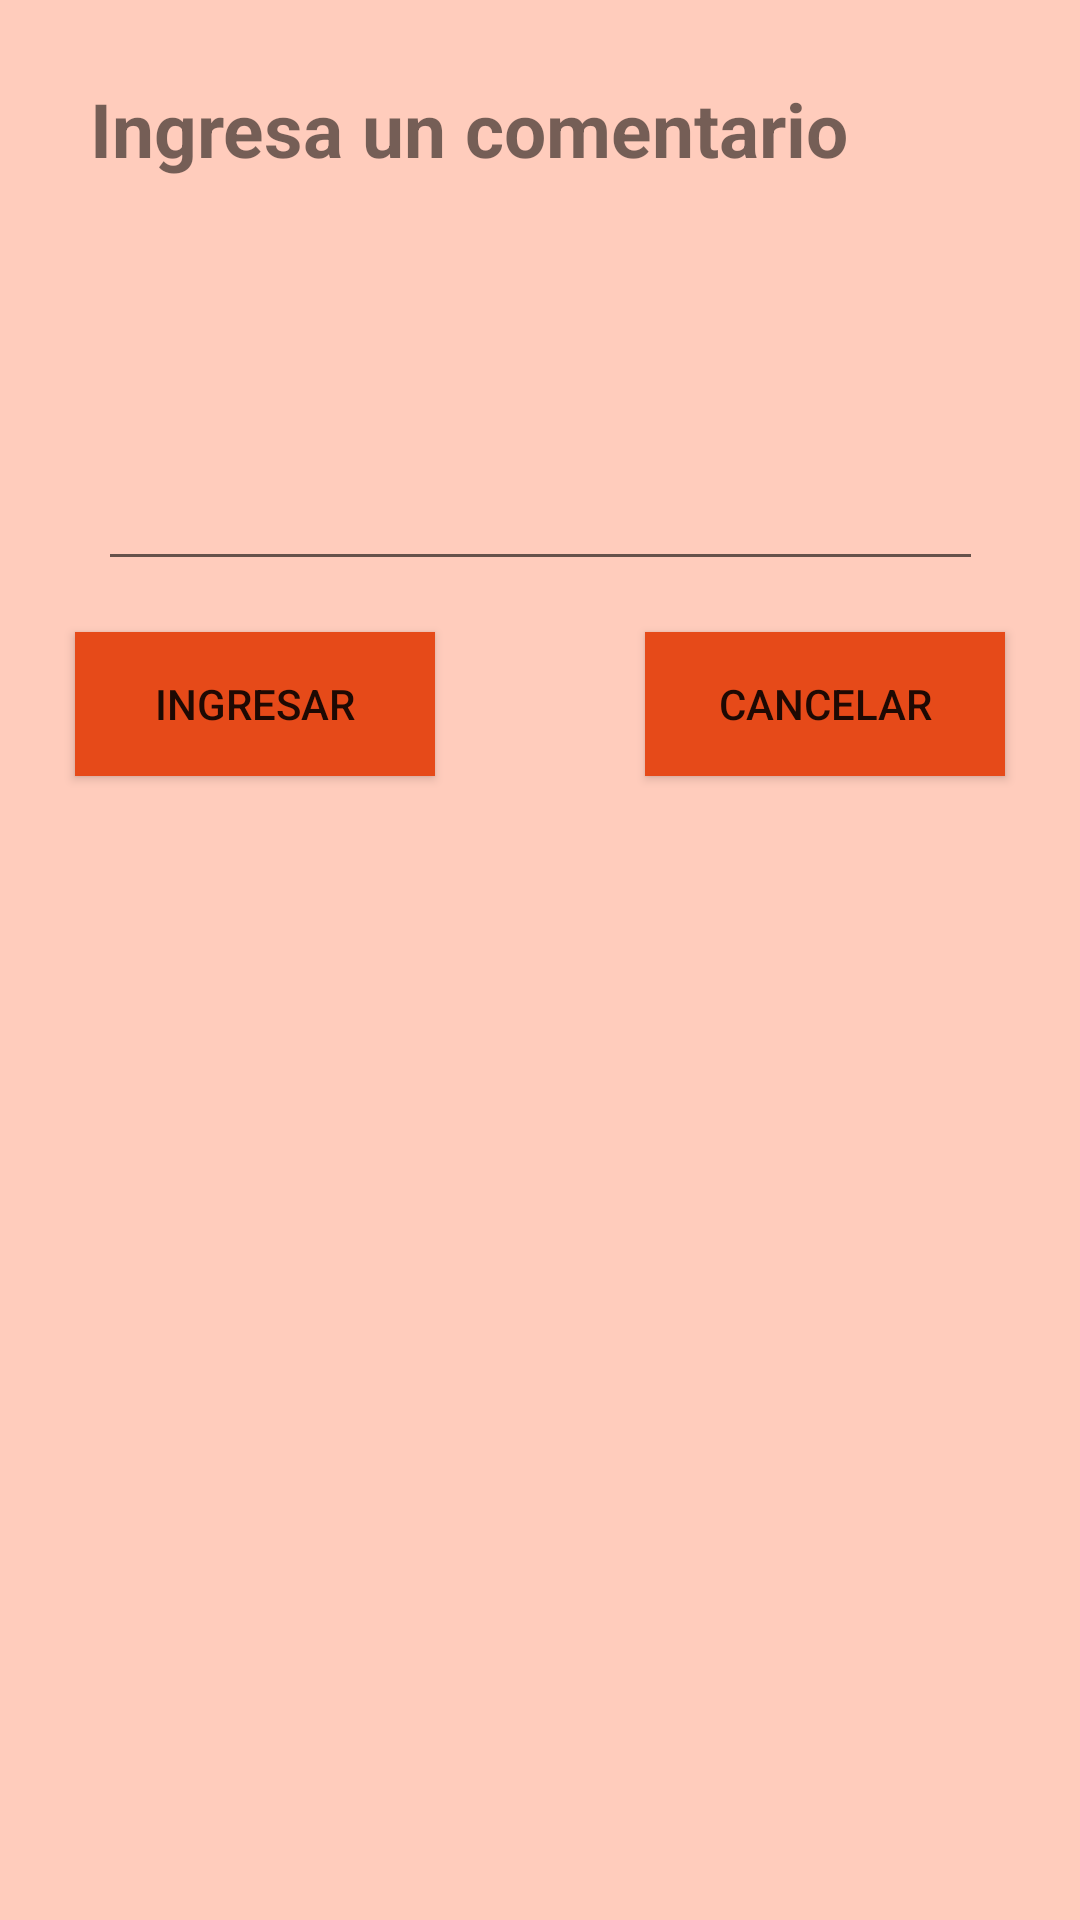

Here is an Android app screen rendered from its layout file. Give the layout XML and the strings, colors and styles it references.
<!-- AndroidManifest.xml: application theme AppTheme -->
<!-- res/layout/activity_comentario.xml -->
<?xml version="1.0" encoding="utf-8"?>
<android.support.constraint.ConstraintLayout xmlns:android="http://schemas.android.com/apk/res/android"
    xmlns:app="http://schemas.android.com/apk/res-auto"
    xmlns:tools="http://schemas.android.com/tools"
    android:layout_width="match_parent"
    android:layout_height="match_parent"
    android:background="@color/colorPrimaryLight"
    android:padding="10dp"
    tools:context=".MainActivity_comentario">

    <TextView
        android:id="@+id/textView"
        android:layout_width="wrap_content"
        android:layout_height="wrap_content"
        android:layout_marginStart="20dp"
        android:layout_marginTop="16dp"
        android:layout_marginEnd="20dp"
        android:text="Ingresa un comentario"
        android:textSize="25dp"
        android:textStyle="bold"
        app:layout_constraintEnd_toEndOf="parent"
        app:layout_constraintHorizontal_bias="0.0"
        app:layout_constraintStart_toStartOf="parent"
        app:layout_constraintTop_toTopOf="parent" />

    <EditText
        android:id="@+id/editTextComentarios"
        android:layout_width="295dp"
        android:layout_height="110dp"
        android:layout_marginStart="8dp"
        android:layout_marginTop="24dp"
        android:layout_marginEnd="8dp"
        android:ems="10"
        android:inputType="textMultiLine"
        app:layout_constraintEnd_toEndOf="parent"
        app:layout_constraintStart_toStartOf="parent"
        app:layout_constraintTop_toBottomOf="@+id/textView" />

    <Button
        android:id="@+id/button"
        android:layout_width="120dp"
        android:layout_height="wrap_content"
        android:layout_marginStart="15dp"
        android:layout_marginTop="17dp"
        android:text="Ingresar"
        app:layout_constraintStart_toStartOf="parent"
        app:layout_constraintTop_toBottomOf="@+id/editTextComentarios"
        android:background="@color/colorPrimaryDark"/>

    <Button
        android:id="@+id/button2"
        android:layout_width="120dp"
        android:layout_height="wrap_content"
        android:layout_marginTop="17dp"
        android:layout_marginEnd="15dp"
        android:text="Cancelar"
        app:layout_constraintEnd_toEndOf="parent"
        app:layout_constraintTop_toBottomOf="@+id/editTextComentarios"
        android:background="@color/colorPrimaryDark"/>



</android.support.constraint.ConstraintLayout>
<!-- resources referenced by this layout -->
<resources>
  <color name="colorPrimaryDark">#E64A19</color>
  <color name="colorPrimaryLight">#FFCCBC</color>
  <style name="AppTheme" parent="Theme.AppCompat.Light.DarkActionBar">
          
          <item name="colorPrimary">@color/colorPrimary</item>
          <item name="colorPrimaryDark">@color/colorPrimaryDark</item>
          <item name="colorAccent">@color/colorAccent</item>
  
          <item name="actionBarStyle">@style/MyActionBar</item>
      </style>
  <color name="colorPrimary">#FF5722</color>
  <color name="colorAccent">#795548</color>
  <style name="MyActionBar" parent="Widget.AppCompat.Toolbar">
  
          
          <item name="contentInsetStart">0dp</item>
          
      </style>
</resources>
